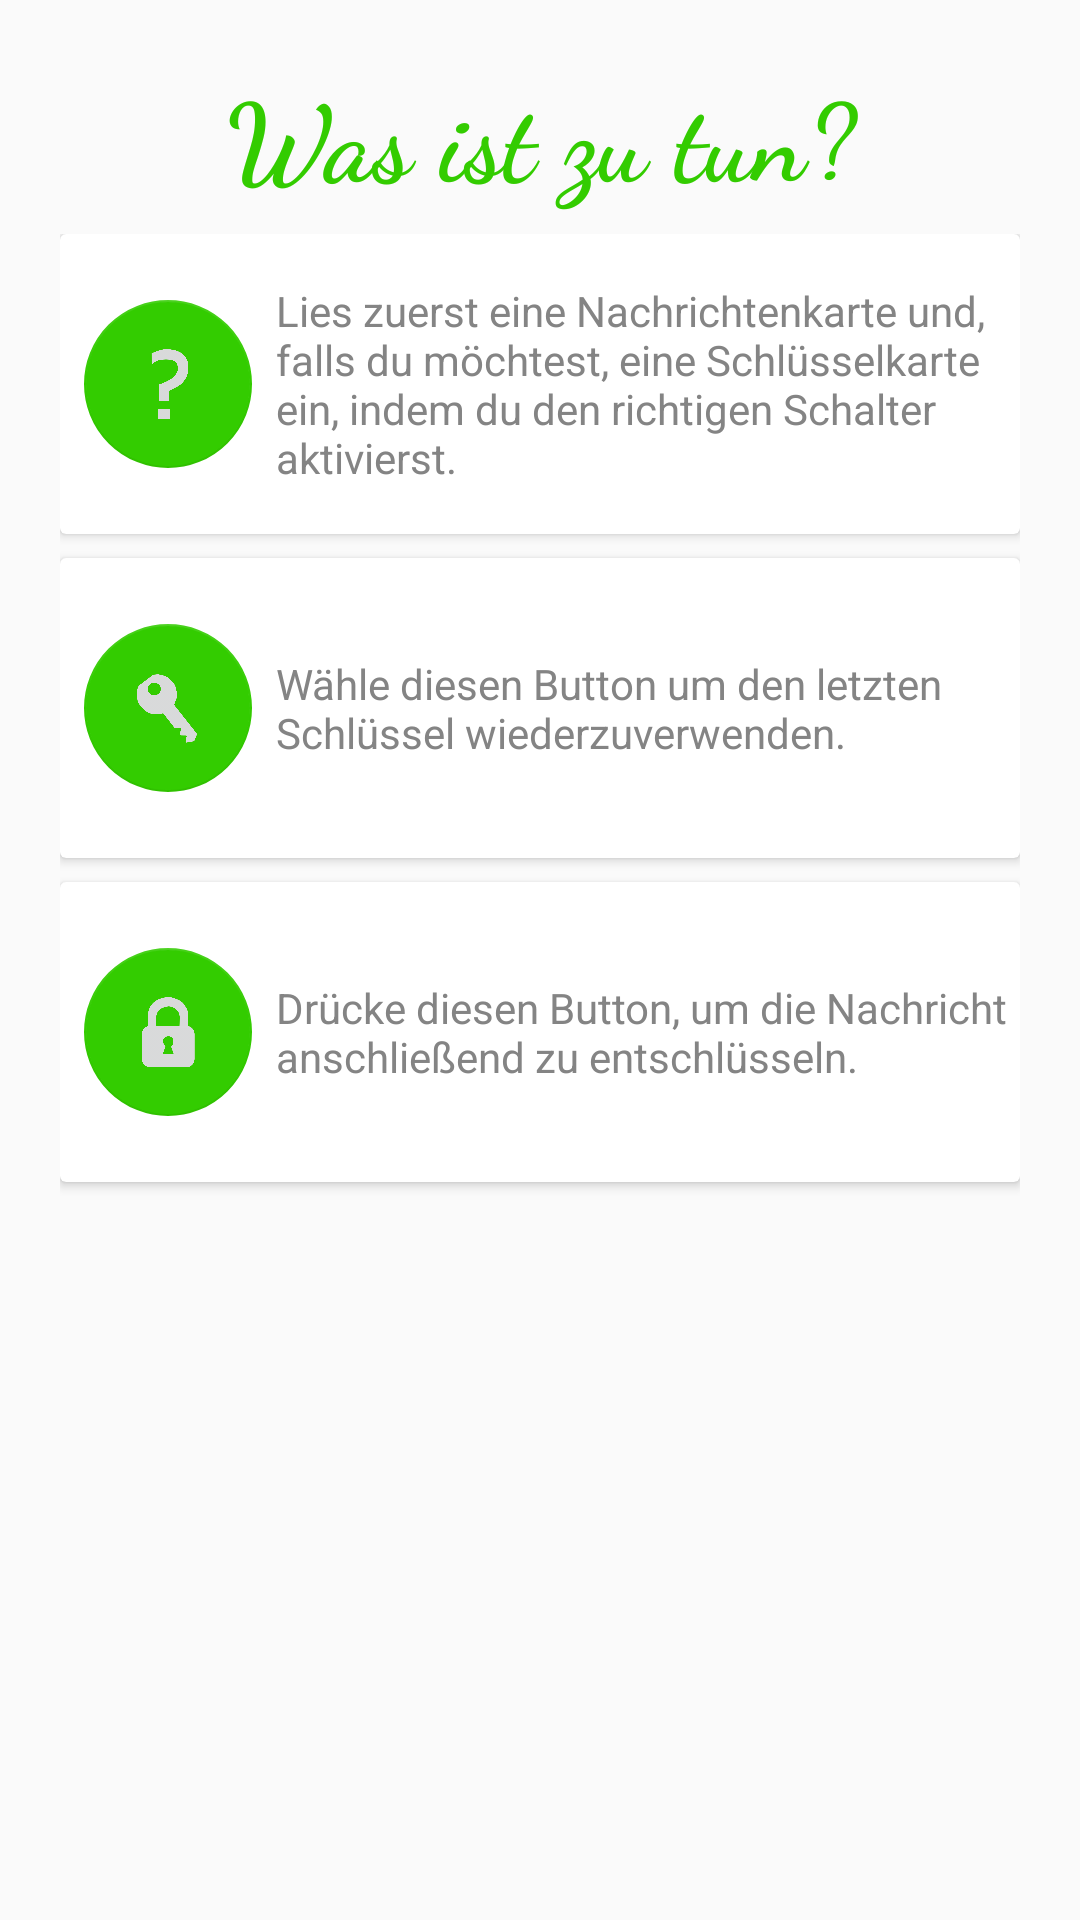

Android layout source for this screen:
<!-- AndroidManifest.xml: application theme Theme.AppCompat.Light.NoActionBar -->
<!-- res/layout/activity_bob_info.xml -->
<?xml version="1.0" encoding="utf-8"?>
<LinearLayout xmlns:android="http://schemas.android.com/apk/res/android"
    xmlns:app="http://schemas.android.com/apk/res-auto"
    xmlns:tools="http://schemas.android.com/tools"
    android:layout_width="match_parent"
    android:layout_height="match_parent"
    android:orientation="vertical"
    android:padding="@dimen/margin_screen"
    tools:context=".activities.ActivityAliceInfo">

    <TextView
        android:id="@+id/activity_encrypt_details_plain_title"
        android:layout_width="match_parent"
        android:layout_height="wrap_content"
        android:layout_marginBottom="@dimen/margin_distance"
        android:layout_weight="0"
        android:gravity="center"
        android:text="@string/alice_info_info"
        android:textAppearance="@style/font_title_bob" />

    <ScrollView
        android:layout_width="match_parent"
        android:layout_height="match_parent"
        android:layout_weight="0">

        <LinearLayout
            android:layout_width="match_parent"
            android:layout_height="wrap_content"
            android:orientation="vertical" >

            <android.support.v7.widget.CardView
                android:layout_width="match_parent"
                android:layout_height="100dp"
                android:layout_marginBottom="@dimen/margin_distance"
                android:padding="@dimen/margin_distance">

                <LinearLayout
                    android:layout_width="match_parent"
                    android:layout_height="match_parent"
                    android:clickable="false"
                    android:gravity="center_vertical"
                    android:orientation="horizontal"
                    android:paddingTop="@dimen/margin_distance"
                    android:paddingBottom="@dimen/margin_distance">

                    <android.support.design.widget.FloatingActionButton
                        android:layout_width="wrap_content"
                        android:layout_height="wrap_content"
                        android:layout_marginStart="@dimen/margin_distance"
                        android:layout_marginEnd="@dimen/margin_distance"
                        android:layout_weight="0"
                        android:clickable="false"
                        android:src="@drawable/help"
                        app:backgroundTint="@color/colorBob"
                        app:elevation="0dp" />

                    <TextView
                        android:layout_width="match_parent"
                        android:layout_height="wrap_content"
                        android:layout_gravity="end|center_vertical"
                        android:layout_weight="1"
                        android:text="@string/bob_info_text"
                        android:textAppearance="@style/font_explanation_additional" />
                </LinearLayout>

            </android.support.v7.widget.CardView>

            <android.support.v7.widget.CardView
                android:layout_width="match_parent"
                android:layout_height="100dp"
                android:layout_marginBottom="@dimen/margin_distance"
                android:padding="@dimen/margin_distance">

                <LinearLayout
                    android:layout_width="match_parent"
                    android:layout_height="match_parent"
                    android:clickable="false"
                    android:gravity="center_vertical"
                    android:orientation="horizontal"
                    android:paddingTop="@dimen/margin_distance"
                    android:paddingBottom="@dimen/margin_distance">

                    <android.support.design.widget.FloatingActionButton
                        android:layout_width="wrap_content"
                        android:layout_height="wrap_content"
                        android:layout_marginStart="@dimen/margin_distance"
                        android:layout_marginEnd="@dimen/margin_distance"
                        android:layout_weight="0"
                        android:clickable="false"
                        android:src="@drawable/key"
                        app:backgroundTint="@color/colorBob"
                        app:elevation="0dp" />

                    <TextView
                        android:layout_width="match_parent"
                        android:layout_height="wrap_content"
                        android:layout_gravity="end|center_vertical"
                        android:layout_weight="1"
                        android:text="@string/bob_info_key"
                        android:textAppearance="@style/font_explanation_additional" />
                </LinearLayout>
            </android.support.v7.widget.CardView>

            <android.support.v7.widget.CardView
                android:layout_width="match_parent"
                android:layout_height="100dp"
                android:layout_marginBottom="@dimen/margin_distance"
                android:padding="@dimen/margin_distance">

                <LinearLayout
                    android:layout_width="match_parent"
                    android:layout_height="match_parent"
                    android:clickable="false"
                    android:gravity="center_vertical"
                    android:orientation="horizontal"
                    android:paddingTop="@dimen/margin_distance"
                    android:paddingBottom="@dimen/margin_distance">

                    <android.support.design.widget.FloatingActionButton
                        android:layout_width="wrap_content"
                        android:layout_height="wrap_content"
                        android:layout_marginStart="@dimen/margin_distance"
                        android:layout_marginEnd="@dimen/margin_distance"
                        android:layout_weight="0"
                        android:clickable="false"
                        android:src="@drawable/lock"
                        app:backgroundTint="@color/colorBob"
                        app:elevation="0dp" />

                    <TextView
                        android:layout_width="match_parent"
                        android:layout_height="wrap_content"
                        android:layout_gravity="end|center_vertical"
                        android:layout_weight="1"
                        android:text="@string/bob_info_lock"
                        android:textAppearance="@style/font_explanation_additional" />
                </LinearLayout>
            </android.support.v7.widget.CardView>

        </LinearLayout>
    </ScrollView>

</LinearLayout>
<!-- resources referenced by this layout -->
<resources>
  <color name="colorBob">#33cc00</color>
  <dimen name="margin_distance">8dp</dimen>
  <dimen name="margin_screen">20dp</dimen>
  <!-- drawable help: png bitmap (drawable, 10083 bytes) -->
  <!-- drawable key: png bitmap (drawable, 14862 bytes) -->
  <!-- drawable lock: png bitmap (drawable, 13318 bytes) -->
  <string name="alice_info_info">Was ist zu tun?</string>
  <string name="bob_info_key">Wähle diesen Button um den letzten Schlüssel wiederzuverwenden.</string>
  <string name="bob_info_lock">Drücke diesen Button, um die Nachricht anschließend zu entschlüsseln.</string>
  <string name="bob_info_text">Lies zuerst eine Nachrichtenkarte und, falls du möchtest, eine Schlüsselkarte ein, indem du den richtigen Schalter aktivierst.</string>
  <style name="font_explanation_additional">
          <item name="android:textSize">14sp</item>
          <item name="android:fontFamily">sans-serif</item>
          <item name="android:textColor">@color/colorTextAdditional</item>
      </style>
  <style name="font_title_bob">
          <item name="android:textSize">36sp</item>
          <item name="android:fontFamily">cursive</item>
          <item name="android:textStyle">bold</item>
          <item name="android:textColor">@color/colorBob</item>
      </style>
  <color name="colorTextAdditional">#848484</color>
</resources>
